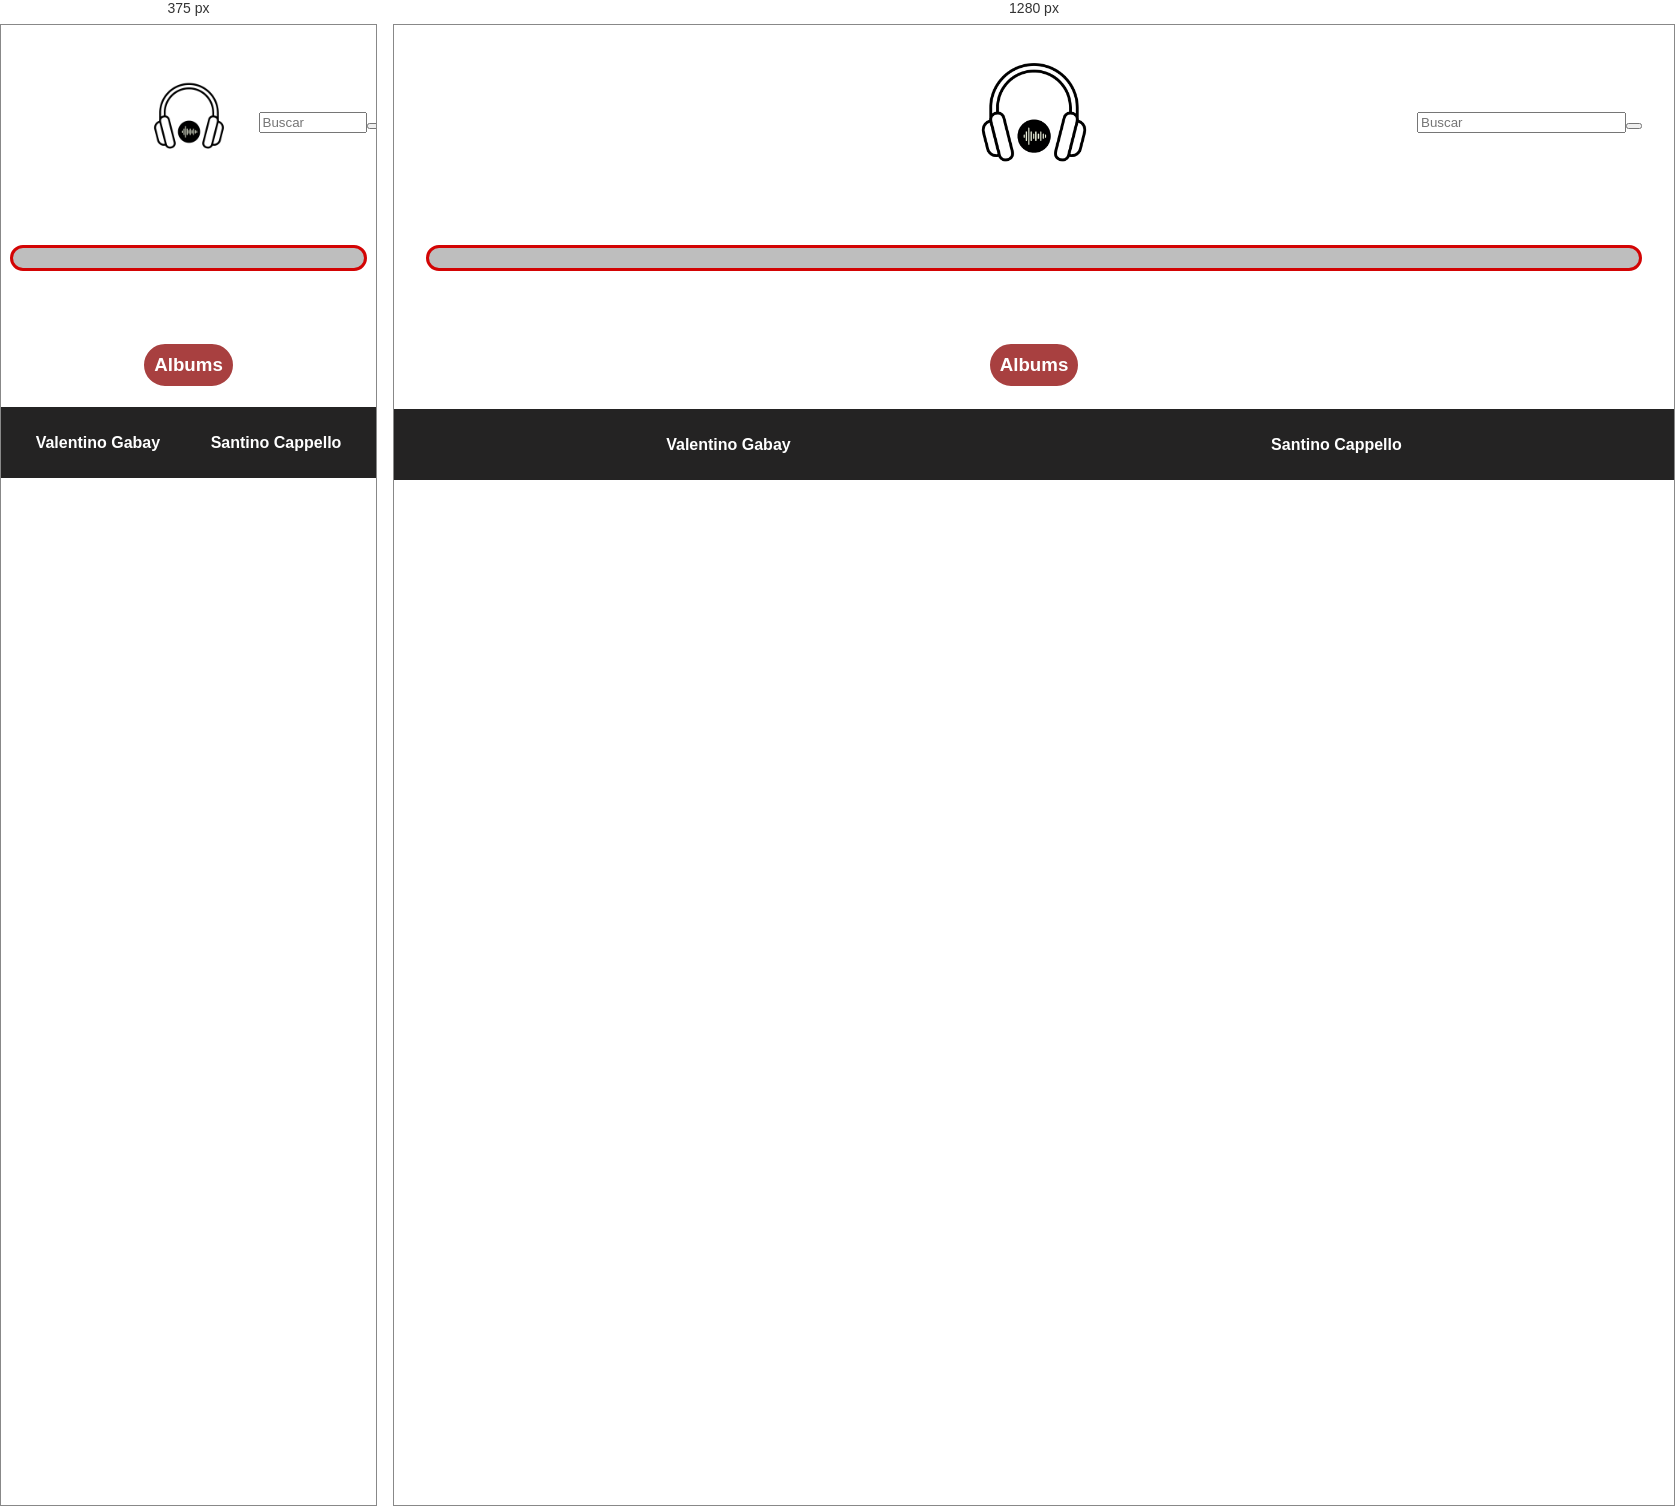
Rendered at 375 px and 1280 px, left to right.

<!-- file: detail-artist.html -->
<!DOCTYPE html>
<html lang="en">

<head>
    <meta charset="UTF-8">
    <meta http-equiv="X-UA-Compatible" content="IE=edge">
    <meta name="viewport" content="width=device-width, initial-scale=1.0">
    <title>Valentino Web Programacion 1</title>
    <!-- STYLES -->
    <link rel="stylesheet" href="./styles/styles.css">
    <!-- FONT AWESOME -->
    <script src="https://kit.fontawesome.com/7823139b18.js" crossorigin="anonymous"></script>
</head>


<body class="bodyhome">
    <header class="headers">
        <div class="contenedorheaders">
            <nav class="paginas">
                <a href="./genres.html" class="paginasdiv">Géneros</a>
                <a href="./playlist.html" class="paginasdiv">Playlist</a>
            </nav>
            <a href="./index.html" class="logo"><img src="./img/logo.png" alt="logo" class="logo"></a>
            <div class="buscadorheader">
                <form action="./search-results.html" class="buscador">
                    <input id="busqueda" type="text" name="buscar" placeholder="Buscar">
                    <div>
                        <button type="submit"><i class="fa-solid fa-magnifying-glass"></i></button>
                    </div>
                </form>
            </div>
        </div>
    </header>
    <main class="mainhome">
        <h2 class="tituloseccionmaroonv">
        </h2>
        <section>
            <div class="artistanomdesctitulocentrar">

            </div>

            <div class="contenedorartista">
               
            </div>

        </section>
        <section>
            <div class="tituloseccionpadrecentrar">

                <h3 class="tituloseccion titulosecciontop tituloseccionpadre">
                    Albums
                </h3>

            </div>
            <div class="tituloseccion artistaspodioentero">
                <div class="podioprimero">
                   
                </div>
             
                </div>
        </section>

    </main>

    <footer class="footers">
        <div class="contenedornombres">
            <h5 class="nombresalumnos">
                Valentino Gabay
            </h5>
            <h5 class="nombresalumnos">
                Santino Cappello
            </h5>
        </div>
    </footer>

<script  src="./js/detail-artist.js"></script>
</body>

</html>

/* @media block from styles/styles.css */
@media (max-width: 420px) {
     /* Header y Footer */
    .headers {
        width: 100%;
        height: 200px;
    }
    .contenedorheaders {
        margin-left: 5vw;
        margin-right: 5vw;
    }
    .paginas {
        display: flex;
        flex-direction: column;
    }
    .paginasindiv {
        margin-top: 0.5vh;
        margin-bottom: 0.5vh;
    }
    .bodyhome {
        width: 100vw;
    }
    .logo {
        width: 100px;
        border-radius: 200px;
        align-self: center;
        justify-self: center;
    }
    .buscador {
        align-self: flex-start;
        justify-self: flex-end;
        display: flex;
        margin-top: 2.5vh;
        max-width: 60px;
        margin-left: 20px;
    }
    .buscadorheader {
        width: 225px;
    }
    #busqueda {
        max-width: 100px;
    
    }
    .contenedornombres{
        display: flex;
        flex-direction: row;
        align-items: baseline;
        justify-content: space-around;
        max-width: 100vw;
        margin-left: 2.5vw;
        margin-right: 2.5vw;
        font-size: 10px;
    }

    /*Detalle Disco */
    .nombrediscodetalle {
        font-size: 30px;
        margin-left: 15px;
        margin-right: 15px;
    }
    .contenedoracancionesdisco{
        display: flex;
        align-items: center;
        justify-content: space-around;
        flex-direction: column;
    }
    .hijacancionesdisco {
        border: 3px rgba(128, 0, 128, 1) solid;
        width: 250px;
        height: 100px;
        display: flex;
        justify-content: space-around;
        flex-direction: row;
        align-items: center;
        background-color: rgba(8, 8, 8, 0.75);
        margin-bottom: 40px;
        margin-top:20px;
        margin-left: 20px;
        margin-right: 20px;
    }
    .imgcanciondisco {
        max-width: 70px;
        border: 3px rgba(128, 0, 128, 1) solid;
        margin-top: 0px;
    }
    .nombrecanciondiscodetalle{
        margin-top: 0px;
        font-size: 15px;
        margin-bottom: 0px;
    }
    .nombrecanciondiscodetalle{
    margin-top: 40px;
    font-size: 15px;
    margin-bottom: 50px;
    }
    /* Resultados Search */
    .cajasearch {
        background-color: rgba(0, 0, 0, 0.5);
        align-self: center;
        display: flex;
        flex-direction: column;
        min-width: 300px;
        margin-top: 60px;
        border: 3px white solid;
        padding: 10px;
    }
    .cajasearch2 {
        background-color: rgba(0, 0, 0, 0.5);
        align-self: center;
        display: flex;
        flex-direction: column;
        min-width: 300px;
        margin-top: 60px;
        border: 3px white solid;
        padding: 10px;
    }
    .mainsearch {
        display: flex;
        flex-direction: column;
        min-height: 606.5px;
    }

    /*Index*/
    .contenedordiscos {
        display: flex;
        justify-content: center;
        flex-wrap: wrap;
        margin-bottom: 40px;
        margin: 0%;
        overflow-x: hidden;
    }
    .cancionhija {
        width: 300px;
        padding: 10px;
        display: flex;
        flex-direction: row;
        justify-content: space-around;
        align-items: center;
        background-color: rgba(126, 126, 126, 0.5);
        border: 3px rgb(0, 197, 16) solid;
        height: 100px;
        margin-left: 0px;
        border-radius: 10px;
        margin-top: 10px;
    }
    .cancionimg {
        width: 60px;
        height: 60px;
        margin: 10px;
        align-self: center;
        border: 3px rgba(128, 0, 128, 1) solid;

    }
    .cancionimg2 {
        width: 60px;
        height: 60px;
        margin: 10px;
        align-self: center;
        border: 3px rgb(211, 4, 4) solid;

    }
    .cancionimg3 {
        width: 60px;
        height: 60px;
        margin: 10px;
        align-self: center;
        border: 3px rgb(0, 197, 16) solid;

    }
    .nombreartista {
        font-size: 20px;
        align-self: center ;
        margin: 0px;
        color: white;
        text-decoration: none;
        margin-left: 10px;
    }
    .nombrealbum {
        font-size: 14px;
        align-self: center;
        margin: 0px;
        margin-left: 10px;
        text-decoration: none;
        color: white;
    }
    .contenedoralbumes {
        display: flex;
        justify-content: center;
        flex-wrap: wrap;
        margin-bottom: 40px;
        margin: 0%;
    }
    .contenedoralbumes2 {
        display: flex;
        justify-content: space-between;
        flex-direction: column;
        align-items: center;
        margin-bottom: 50px;
    }
    .artistahija {
        width: 300px;
        padding: 10px;
        display: flex;
        flex-direction: row;
        justify-content: space-around;
        align-items: center;
        background-color: rgba(126, 126, 126, 0.5);
        border: 3px rgb(211, 4, 4) solid solid;
        height: 100px;
        margin-left: 0px;
        border-radius: 10px;
        margin-top: 10px;
    }
    .contenedoralbumes {
        display: flex;
        justify-content: center;
        flex-wrap: wrap;
        margin: 0%;
        margin-bottom: 40px;
    }
    .albumhija {
        width: 300px;
        padding: 10px;
        display: flex;
        flex-direction: row;
        justify-content: space-around;
        align-items: center;
        background-color: rgba(126, 126, 126, 0.5);
        border: 3px rgba(128, 0, 128, 1) solid;
        height: 100px;
        margin-left: 0px;
        border-radius: 10px;
        margin-top: 10px;
    }

    /* Detalle
    /* Detail Track*/
    .articulocancion {
        display: flex;
        align-items: center;
        justify-content: center;
        margin-top: 20px;
        margin-bottom: 20px;
    }
    .articulocancionhija {
        display: flex;
        flex-direction: column;
        justify-content: center;
        width: 350px;
        background-color: rgba(126, 126, 126, 0.5);
        align-items: center;
        border: 3px solid rgb(0, 197, 16);
        border-radius: 10px;
        margin-left: 25px;
        margin-right: 25px;
    }
    .contenedorfav{
        width: 330px;
    }

    /*Detalle Disco */
    .nombrediscodetalle {
        font-size: 30px;
        margin-left: 15px;
        margin-right: 15px;
    }
    .contenedoracancionesdisco{
        display: flex;
        align-items: center;
        justify-content: space-around;
        flex-direction: column;
    }
    .hijacancionesdisco {
        border: 3px rgba(128, 0, 128, 1) solid;
        width: 250px;
        height: 100px;
        display: flex;
        justify-content: space-around;
        flex-direction: row;
        align-items: center;
        background-color: rgba(8, 8, 8, 0.75);
        margin-bottom: 40px;
        margin-top:20px;
        margin-left: 20px;
        margin-right: 20px;
    }
    .imgcanciondisco {
        max-width: 70px;
        border: 3px rgba(128, 0, 128, 1) solid;
        margin-top: 0px;
    }
    .nombrecanciondiscodetalle{
        margin-top: 0px;
        font-size: 15px;
        margin-bottom: 0px;
    }
    .nombrecanciondiscodetalle{
    margin-top: 40px;
    font-size: 15px;
    margin-bottom: 50px;
    }
    /* Detail Track */

    .contenedorartista {
        display: flex;
        flex-wrap: wrap;
        flex-direction: column;
        justify-content: center;
        align-items: center;
    }
    .artistanomdesc {
        display: flex;
        flex-wrap: wrap;
        flex-direction: column;
        padding-top: 1vh;
        padding-bottom: 1vh;
        margin-bottom: 2vh;
    }
    .artistaspodioentero {
        display: flex;
        flex: wrap;
        flex-direction: column;
        margin-top: 2vh !important;
    }
    .podioprimero {
        display: flex;
        flex-wrap: wrap;
        flex-direction: column;
        margin-bottom: 0 !important;
        margin-top: 0 !important;
    }
    .podiosegundotercero {
        display: flex;
        flex-wrap: wrap;
        flex-direction: column;
        margin-top: 0 !important;
        margin-bottom: 0 !important;
    }
    .artistaimg1 {
        max-width: 335px;
        height: 335px;
        margin: 10px;
        align-self: center;
        border-radius: 50%;
    }
    .podiocuartoquinto {
        display: flex;
        flex-wrap: wrap;
        flex-direction: column;
        margin-top: 0 !important;
    }
    .podioprimerlugar {
        margin-bottom: 2vh;
        margin-top: 0;
    }
    .podiosegundolugar {
        margin-bottom: 2vh;
        margin-top: 0;
        margin-right: 0 !important;
    }
    .podiotercerlugar{
        margin-bottom: 2vh;
        margin-top: 0;
        margin-left: 0 !important;
    }
    .podiocuartolugar {
        margin-bottom: 2vh;
        margin-top: 0;
        margin-right: 0 !important;
    }
    .podioquintolugar {
        margin-bottom: 2vh;
        margin-top: 0;
        margin-left: 0 !important; 
        
    }
    .titulosecciontop {
        margin-bottom: 0 !important;
    }
    .nombrecancionplaylist {
        text-align: center;
        margin-left: 5px;
        margin-right: 5px;
    }
    .cancionhijasearch {
        width: 30vw;
        margin-top: 20px;
        margin-bottom: 10px;
        flex-direction: column;
        display: flex;
        align-items: center;
        justify-content: space-between;
        text-align: center;
        height: auto;
    }
    
}